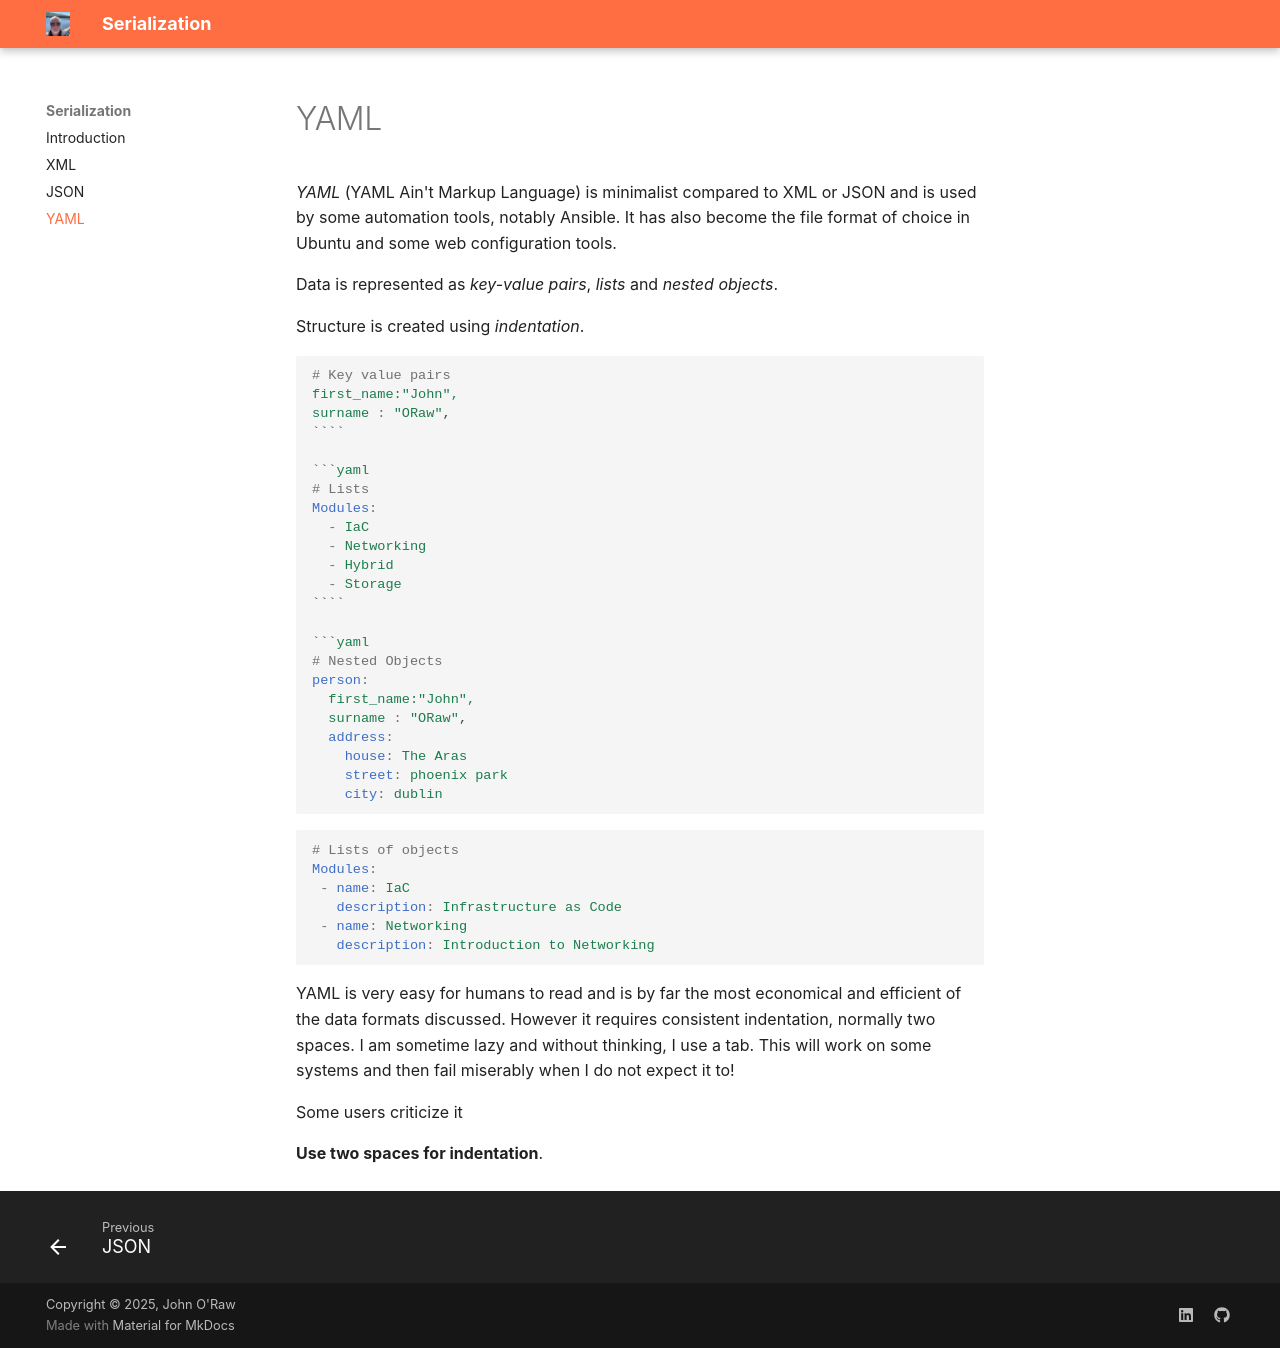

repository: JOR-Donegal/IaCData26 · page: c/index.html · generator: mkdocs

# YAML

_YAML_ (YAML Ain't Markup Language) is minimalist compared to XML or JSON and is used by some automation tools, notably Ansible. It has also become the file format of choice in Ubuntu and some web configuration tools.

Data is represented as _key-value pairs_, _lists_ and _nested objects_.

Structure is created using _indentation_.

```yaml
# Key value pairs 
first_name:"John",
surname : "ORaw",
````

```yaml
# Lists
Modules:
  - IaC
  - Networking
  - Hybrid
  - Storage
````

```yaml
# Nested Objects
person: 
  first_name:"John",
  surname : "ORaw",
  address:
    house: The Aras
    street: phoenix park
    city: dublin  
```

```yaml
# Lists of objects
Modules:
 - name: IaC
   description: Infrastructure as Code 
 - name: Networking
   description: Introduction to Networking 
    
```

YAML is very easy for humans to read and is by far the most economical and efficient of the data formats discussed. However it requires consistent indentation, normally two spaces. I am sometime lazy and without thinking, I use a tab. This will work on some systems and then fail miserably when I do not expect it to!

Some users criticize it 

__Use two spaces for indentation__.
